Run: headless pygame with SDL's dummy video driver; simulated clock (each Clock.tick advances the game by its frame time, no real sleeping); random seed 0; keys injected as events and as key.get_pressed() state; mouse plan: one left click at the window centre at the start of phase 2, then a move to the lower-right quarter at the start of phase 3.
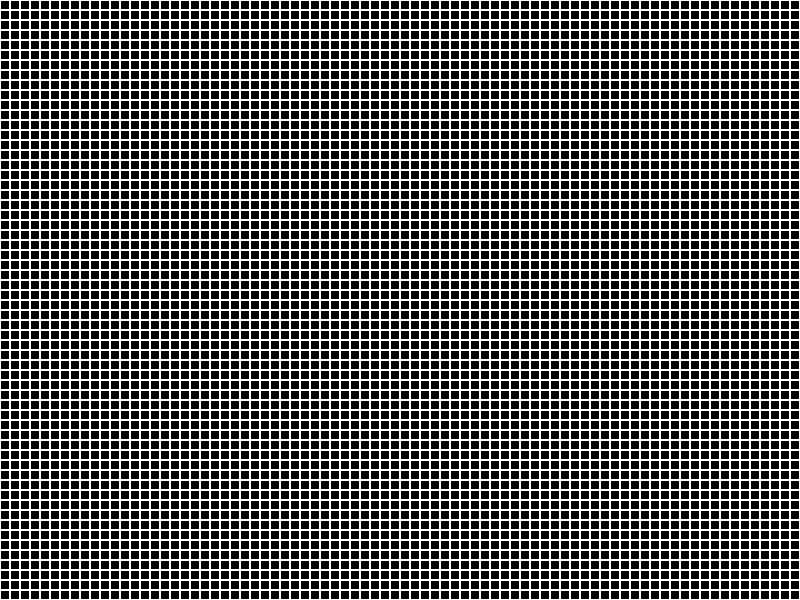
Frame 1 of 4 · flips 1–60 · no input
Frame 2 of 4 · flips 61–180 · clicked the window centre · tapped SPACE, RETURN · held RIGHT (→), D · screen unchanged from frame 1, image omitted
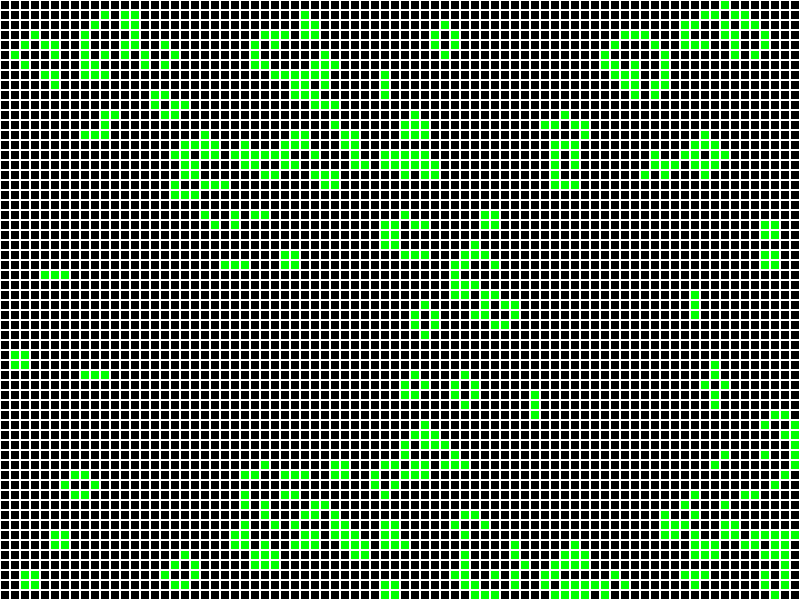
Frame 3 of 4 · flips 181–300 · moved the mouse to the lower-right quarter · held DOWN (↓), S
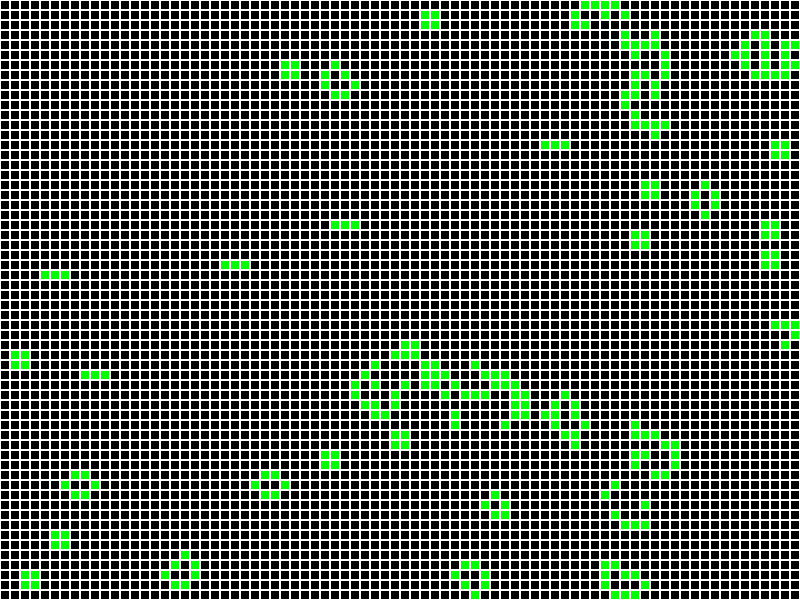
Frame 4 of 4 · flips 301–420 · held LEFT (←), A, UP (↑), W

The pygame program that drew these frames:

import pygame
import sys
import random

# Переменные
CELL_SIZE = 10  # Размер клетки
GRID_WIDTH = 80  # Количество клеток по горизонтали
GRID_HEIGHT = 60  # Количество клеток по вертикали
SCREEN_WIDTH = CELL_SIZE * GRID_WIDTH
SCREEN_HEIGHT = CELL_SIZE * GRID_HEIGHT
FPS = 10

# Цвета
BLACK = (0, 0, 0)
WHITE = (255, 255, 255)
GREEN = (0, 255, 0)

# Инициализация pygame
pygame.init()
screen = pygame.display.set_mode((SCREEN_WIDTH, SCREEN_HEIGHT))
pygame.display.set_caption("Game of Life by Miral Abbastada")
clock = pygame.time.Clock()

# Генерация сетки
def create_grid(randomize=False):
    """Создает сетку. Если randomize=True, клетки заполняются случайно."""
    return [[random.choice([0, 1]) if randomize else 0 for _ in range(GRID_WIDTH)] for _ in range(GRID_HEIGHT)]

# Подсчет живых соседей клетки
def count_neighbors(grid, x, y):
    """Возвращает количество живых соседей для клетки с координатами (x, y)."""
    directions = [
        (-1, -1), (-1, 0), (-1, 1),
        (0, -1),         (0, 1),
        (1, -1), (1, 0), (1, 1)
    ]
    count = 0
    for dx, dy in directions:
        nx, ny = x + dx, y + dy
        if 0 <= nx < GRID_HEIGHT and 0 <= ny < GRID_WIDTH:
            count += grid[nx][ny]
    return count

# Обновление сетки
def update_grid(grid):
    """Обновляет сетку на основе правил игры."""
    new_grid = create_grid()
    for x in range(GRID_HEIGHT):
        for y in range(GRID_WIDTH):
            neighbors = count_neighbors(grid, x, y)
            if grid[x][y] == 1:  # Клетка жива
                new_grid[x][y] = 1 if neighbors == 2 or neighbors == 3 else 0
            else:  # Клетка мертва
                new_grid[x][y] = 1 if neighbors == 3 else 0
    return new_grid

# Переключение состояния клетки
def toggle_cell(grid, pos):
    """Переключает состояние клетки под курсором."""
    x, y = pos[1] // CELL_SIZE, pos[0] // CELL_SIZE  # Преобразуем координаты пикселей в координаты сетки
    if 0 <= x < GRID_HEIGHT and 0 <= y < GRID_WIDTH:
        grid[x][y] = 1 - grid[x][y]  # Меняем состояние клетки

# Отрисовка сетки
def draw_grid(grid):
    """Рисует сетку и клетки."""
    for x in range(GRID_HEIGHT):
        for y in range(GRID_WIDTH):
            rect = pygame.Rect(y * CELL_SIZE, x * CELL_SIZE, CELL_SIZE, CELL_SIZE)
            color = GREEN if grid[x][y] == 1 else BLACK
            pygame.draw.rect(screen, color, rect)
            pygame.draw.rect(screen, WHITE, rect, 1)  # Рамка клетки

# Основной цикл игры
def main():
    grid = create_grid(randomize=False)  # Изначально сетка пуста
    running = True
    paused = True  # Игра начинается на паузе
    drawing = False  # Отслеживает, рисует ли пользователь

    while running:
        screen.fill(BLACK)

        for event in pygame.event.get():
            if event.type == pygame.QUIT:  # Закрытие окна
                running = False
            elif event.type == pygame.KEYDOWN:  # Обработка клавиш
                if event.key == pygame.K_SPACE:  # Пауза/запуск симуляции
                    paused = not paused
                elif event.key == pygame.K_s:  # Случайное заполнение сетки
                    grid = create_grid(randomize=True)
                elif event.key == pygame.K_r:  # Сброс сетки
                    grid = create_grid(randomize=False)
            elif event.type == pygame.MOUSEBUTTONDOWN:  # Начало рисования
                if event.button == 1:  # ЛКМ
                    drawing = True
                    toggle_cell(grid, pygame.mouse.get_pos())
            elif event.type == pygame.MOUSEMOTION:  # Рисование по драгу
                if drawing:  # Если ЛКМ зажата
                    toggle_cell(grid, pygame.mouse.get_pos())
            elif event.type == pygame.MOUSEBUTTONUP:  # Завершение рисования
                if event.button == 1:  # ЛКМ
                    drawing = False

        if not paused:  # Обновляем сетку только если симуляция запущена
            grid = update_grid(grid)

        draw_grid(grid)  # Рисуем сетку
        pygame.display.flip()
        clock.tick(FPS)  # Контроль FPS

    pygame.quit()
    sys.exit()

if __name__ == "__main__":
    main()
